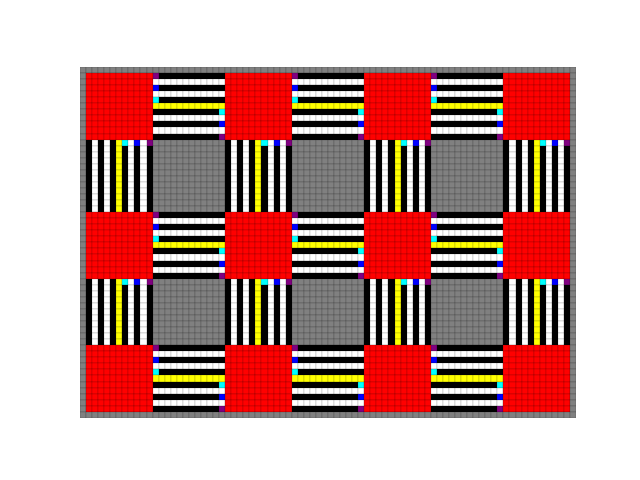

Source data for this figure (header and first rows):
0, 0, 0, 0, 0, 0, 0, 0, 0, 0, 0, 0, 0, 0, 0, 0, 0, 0, 0, 0, 0, 0, 0, 0
0, 7, 7, 7, 7, 7, 7, 7, 7, 7, 7, 7, 6, 1, 1, 1, 1, 1, 1, 1, 1, 1, 1, 1
0, 7, 7, 7, 7, 7, 7, 7, 7, 7, 7, 7, 2, 2, 2, 2, 2, 2, 2, 2, 2, 2, 2, 2
0, 7, 7, 7, 7, 7, 7, 7, 7, 7, 7, 7, 5, 1, 1, 1, 1, 1, 1, 1, 1, 1, 1, 1
0, 7, 7, 7, 7, 7, 7, 7, 7, 7, 7, 7, 2, 2, 2, 2, 2, 2, 2, 2, 2, 2, 2, 2
0, 7, 7, 7, 7, 7, 7, 7, 7, 7, 7, 7, 4, 1, 1, 1, 1, 1, 1, 1, 1, 1, 1, 1
0, 7, 7, 7, 7, 7, 7, 7, 7, 7, 7, 7, 3, 3, 3, 3, 3, 3, 3, 3, 3, 3, 3, 3
0, 7, 7, 7, 7, 7, 7, 7, 7, 7, 7, 7, 1, 1, 1, 1, 1, 1, 1, 1, 1, 1, 1, 4
0, 7, 7, 7, 7, 7, 7, 7, 7, 7, 7, 7, 2, 2, 2, 2, 2, 2, 2, 2, 2, 2, 2, 2
0, 7, 7, 7, 7, 7, 7, 7, 7, 7, 7, 7, 1, 1, 1, 1, 1, 1, 1, 1, 1, 1, 1, 5
0, 7, 7, 7, 7, 7, 7, 7, 7, 7, 7, 7, 2, 2, 2, 2, 2, 2, 2, 2, 2, 2, 2, 2
0, 7, 7, 7, 7, 7, 7, 7, 7, 7, 7, 7, 1, 1, 1, 1, 1, 1, 1, 1, 1, 1, 1, 6
0, 1, 2, 1, 2, 1, 3, 4, 2, 5, 2, 6, 0, 0, 0, 0, 0, 0, 0, 0, 0, 0, 0, 0
0, 1, 2, 1, 2, 1, 3, 1, 2, 1, 2, 1, 0, 0, 0, 0, 0, 0, 0, 0, 0, 0, 0, 0
0, 1, 2, 1, 2, 1, 3, 1, 2, 1, 2, 1, 0, 0, 0, 0, 0, 0, 0, 0, 0, 0, 0, 0
0, 1, 2, 1, 2, 1, 3, 1, 2, 1, 2, 1, 0, 0, 0, 0, 0, 0, 0, 0, 0, 0, 0, 0
0, 1, 2, 1, 2, 1, 3, 1, 2, 1, 2, 1, 0, 0, 0, 0, 0, 0, 0, 0, 0, 0, 0, 0
0, 1, 2, 1, 2, 1, 3, 1, 2, 1, 2, 1, 0, 0, 0, 0, 0, 0, 0, 0, 0, 0, 0, 0
0, 1, 2, 1, 2, 1, 3, 1, 2, 1, 2, 1, 0, 0, 0, 0, 0, 0, 0, 0, 0, 0, 0, 0
0, 1, 2, 1, 2, 1, 3, 1, 2, 1, 2, 1, 0, 0, 0, 0, 0, 0, 0, 0, 0, 0, 0, 0
0, 1, 2, 1, 2, 1, 3, 1, 2, 1, 2, 1, 0, 0, 0, 0, 0, 0, 0, 0, 0, 0, 0, 0
0, 1, 2, 1, 2, 1, 3, 1, 2, 1, 2, 1, 0, 0, 0, 0, 0, 0, 0, 0, 0, 0, 0, 0
0, 1, 2, 1, 2, 1, 3, 1, 2, 1, 2, 1, 0, 0, 0, 0, 0, 0, 0, 0, 0, 0, 0, 0
0, 1, 2, 1, 2, 1, 3, 1, 2, 1, 2, 1, 0, 0, 0, 0, 0, 0, 0, 0, 0, 0, 0, 0
0, 7, 7, 7, 7, 7, 7, 7, 7, 7, 7, 7, 6, 1, 1, 1, 1, 1, 1, 1, 1, 1, 1, 1
0, 7, 7, 7, 7, 7, 7, 7, 7, 7, 7, 7, 2, 2, 2, 2, 2, 2, 2, 2, 2, 2, 2, 2
0, 7, 7, 7, 7, 7, 7, 7, 7, 7, 7, 7, 5, 1, 1, 1, 1, 1, 1, 1, 1, 1, 1, 1
0, 7, 7, 7, 7, 7, 7, 7, 7, 7, 7, 7, 2, 2, 2, 2, 2, 2, 2, 2, 2, 2, 2, 2
0, 7, 7, 7, 7, 7, 7, 7, 7, 7, 7, 7, 4, 1, 1, 1, 1, 1, 1, 1, 1, 1, 1, 1
0, 7, 7, 7, 7, 7, 7, 7, 7, 7, 7, 7, 3, 3, 3, 3, 3, 3, 3, 3, 3, 3, 3, 3
0, 7, 7, 7, 7, 7, 7, 7, 7, 7, 7, 7, 1, 1, 1, 1, 1, 1, 1, 1, 1, 1, 1, 4
0, 7, 7, 7, 7, 7, 7, 7, 7, 7, 7, 7, 2, 2, 2, 2, 2, 2, 2, 2, 2, 2, 2, 2
0, 7, 7, 7, 7, 7, 7, 7, 7, 7, 7, 7, 1, 1, 1, 1, 1, 1, 1, 1, 1, 1, 1, 5
0, 7, 7, 7, 7, 7, 7, 7, 7, 7, 7, 7, 2, 2, 2, 2, 2, 2, 2, 2, 2, 2, 2, 2
0, 7, 7, 7, 7, 7, 7, 7, 7, 7, 7, 7, 1, 1, 1, 1, 1, 1, 1, 1, 1, 1, 1, 6
0, 1, 2, 1, 2, 1, 3, 4, 2, 5, 2, 6, 0, 0, 0, 0, 0, 0, 0, 0, 0, 0, 0, 0
0, 1, 2, 1, 2, 1, 3, 1, 2, 1, 2, 1, 0, 0, 0, 0, 0, 0, 0, 0, 0, 0, 0, 0
0, 1, 2, 1, 2, 1, 3, 1, 2, 1, 2, 1, 0, 0, 0, 0, 0, 0, 0, 0, 0, 0, 0, 0
0, 1, 2, 1, 2, 1, 3, 1, 2, 1, 2, 1, 0, 0, 0, 0, 0, 0, 0, 0, 0, 0, 0, 0
0, 1, 2, 1, 2, 1, 3, 1, 2, 1, 2, 1, 0, 0, 0, 0, 0, 0, 0, 0, 0, 0, 0, 0
0, 1, 2, 1, 2, 1, 3, 1, 2, 1, 2, 1, 0, 0, 0, 0, 0, 0, 0, 0, 0, 0, 0, 0
0, 1, 2, 1, 2, 1, 3, 1, 2, 1, 2, 1, 0, 0, 0, 0, 0, 0, 0, 0, 0, 0, 0, 0
0, 1, 2, 1, 2, 1, 3, 1, 2, 1, 2, 1, 0, 0, 0, 0, 0, 0, 0, 0, 0, 0, 0, 0
0, 1, 2, 1, 2, 1, 3, 1, 2, 1, 2, 1, 0, 0, 0, 0, 0, 0, 0, 0, 0, 0, 0, 0
0, 1, 2, 1, 2, 1, 3, 1, 2, 1, 2, 1, 0, 0, 0, 0, 0, 0, 0, 0, 0, 0, 0, 0
0, 1, 2, 1, 2, 1, 3, 1, 2, 1, 2, 1, 0, 0, 0, 0, 0, 0, 0, 0, 0, 0, 0, 0
0, 7, 7, 7, 7, 7, 7, 7, 7, 7, 7, 7, 6, 1, 1, 1, 1, 1, 1, 1, 1, 1, 1, 1
0, 7, 7, 7, 7, 7, 7, 7, 7, 7, 7, 7, 2, 2, 2, 2, 2, 2, 2, 2, 2, 2, 2, 2
0, 7, 7, 7, 7, 7, 7, 7, 7, 7, 7, 7, 5, 1, 1, 1, 1, 1, 1, 1, 1, 1, 1, 1
0, 7, 7, 7, 7, 7, 7, 7, 7, 7, 7, 7, 2, 2, 2, 2, 2, 2, 2, 2, 2, 2, 2, 2
0, 7, 7, 7, 7, 7, 7, 7, 7, 7, 7, 7, 4, 1, 1, 1, 1, 1, 1, 1, 1, 1, 1, 1
0, 7, 7, 7, 7, 7, 7, 7, 7, 7, 7, 7, 3, 3, 3, 3, 3, 3, 3, 3, 3, 3, 3, 3
0, 7, 7, 7, 7, 7, 7, 7, 7, 7, 7, 7, 1, 1, 1, 1, 1, 1, 1, 1, 1, 1, 1, 4
0, 7, 7, 7, 7, 7, 7, 7, 7, 7, 7, 7, 2, 2, 2, 2, 2, 2, 2, 2, 2, 2, 2, 2
0, 7, 7, 7, 7, 7, 7, 7, 7, 7, 7, 7, 1, 1, 1, 1, 1, 1, 1, 1, 1, 1, 1, 5
0, 7, 7, 7, 7, 7, 7, 7, 7, 7, 7, 7, 2, 2, 2, 2, 2, 2, 2, 2, 2, 2, 2, 2
0, 7, 7, 7, 7, 7, 7, 7, 7, 7, 7, 7, 1, 1, 1, 1, 1, 1, 1, 1, 1, 1, 1, 6
0, 0, 0, 0, 0, 0, 0, 0, 0, 0, 0, 0, 0, 0, 0, 0, 0, 0, 0, 0, 0, 0, 0, 0
